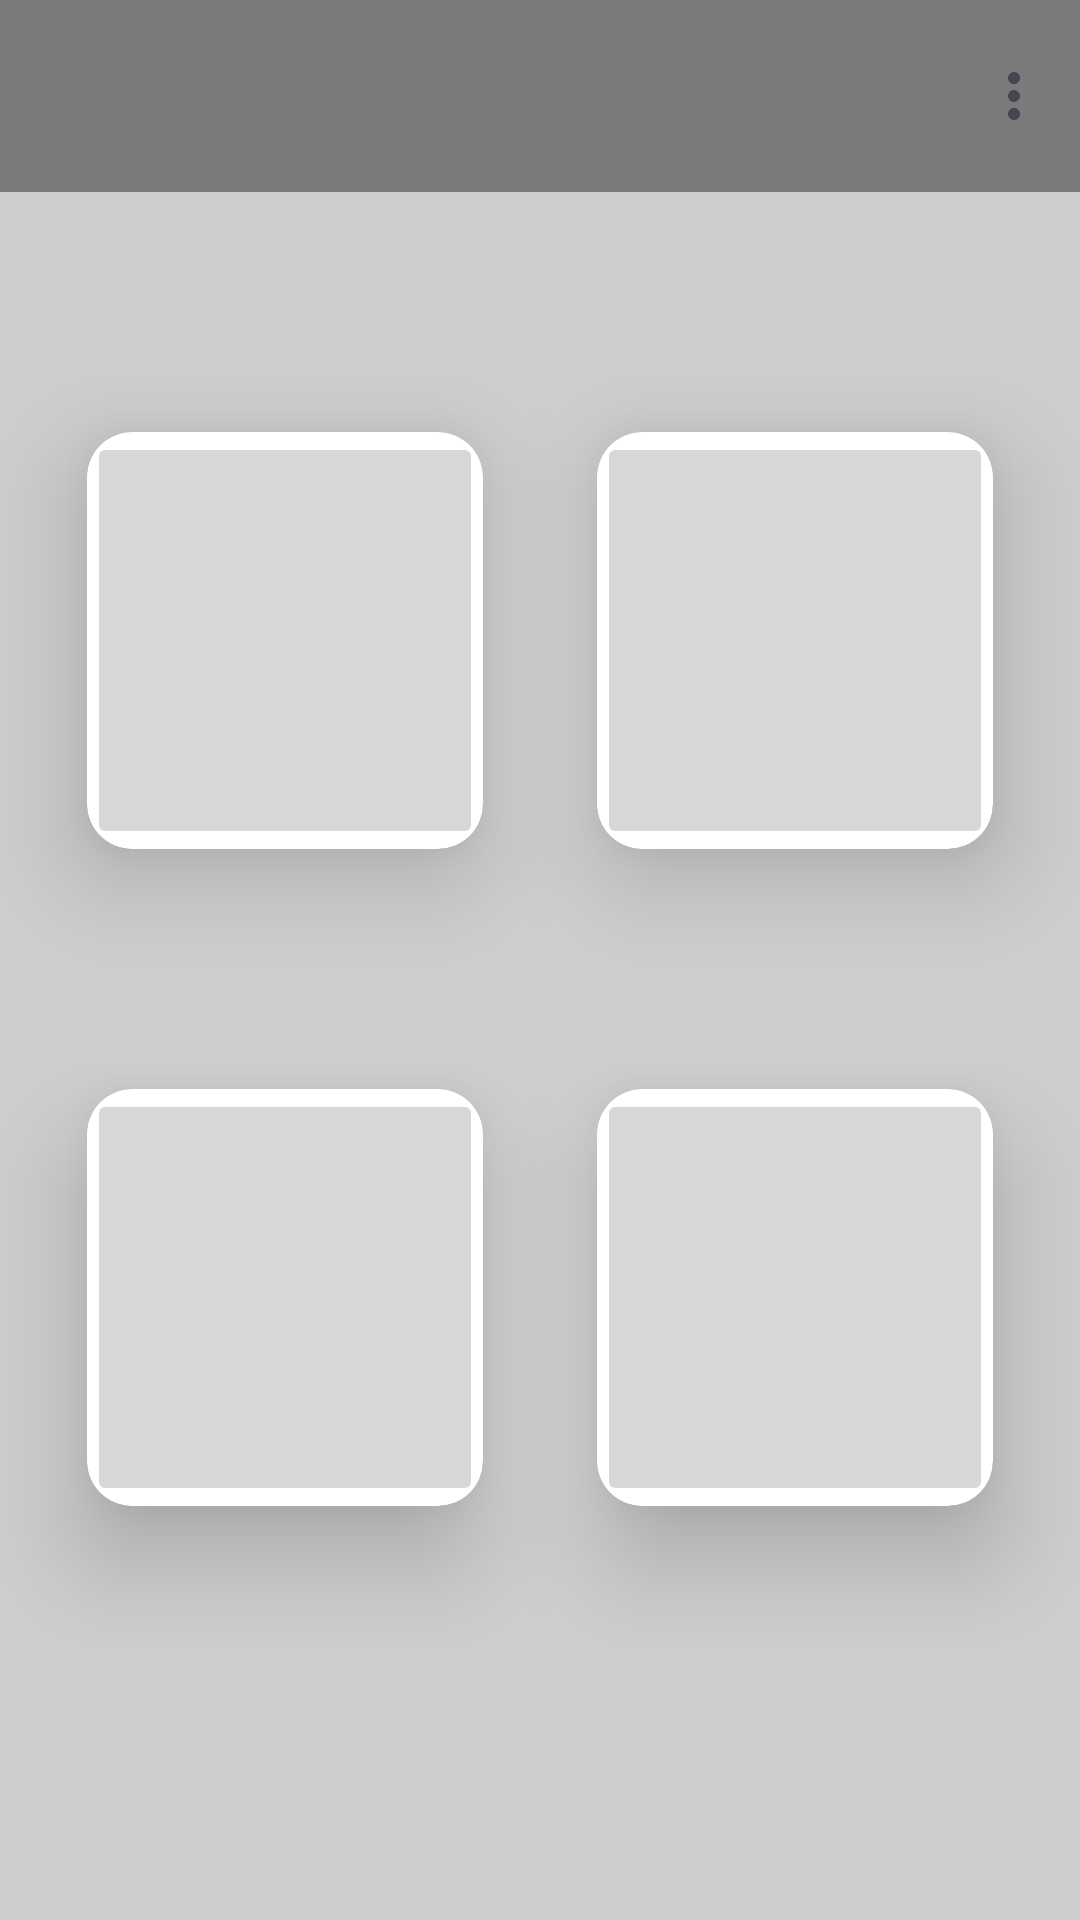

Android layout source for this screen:
<!-- AndroidManifest.xml: application theme Theme.DiplomaZone -->
<!-- res/layout/activity_study_material.xml -->
<?xml version="1.0" encoding="utf-8"?>
<androidx.constraintlayout.widget.ConstraintLayout
    xmlns:android="http://schemas.android.com/apk/res/android"
    xmlns:app="http://schemas.android.com/apk/res-auto"
    xmlns:tools="http://schemas.android.com/tools"
    android:layout_width="match_parent"
    android:background="#CFCECE"

    android:layout_height="match_parent"
    tools:context=".Study_material">

    <com.google.android.material.appbar.AppBarLayout
        android:id="@+id/appBarLayout"
        android:layout_width="match_parent"
        android:layout_height="wrap_content"
        android:background="#7A7A7A"
        app:layout_constraintEnd_toEndOf="parent"
        app:layout_constraintStart_toStartOf="parent"
        app:layout_constraintTop_toTopOf="parent">

        <androidx.appcompat.widget.Toolbar
            android:id="@+id/tbsm"
            app:menu="@menu/mymenu"
            android:layout_width="match_parent"
            android:layout_height="wrap_content" />
    </com.google.android.material.appbar.AppBarLayout>

    <androidx.cardview.widget.CardView
        android:id="@+id/ibcs"
        android:layout_width="132dp"
        android:layout_height="139dp"
        android:layout_marginStart="29dp"
        android:layout_marginTop="80dp"
        android:elevation="40dp"
        app:cardCornerRadius="15dp"
        app:cardElevation="20dp"
        app:layout_constraintStart_toStartOf="parent"
        app:layout_constraintTop_toBottomOf="@+id/appBarLayout">

        <ImageButton
            android:id="@+id/ibs1"
            android:layout_width="match_parent"
            android:layout_height="match_parent"
            tools:srcCompat="@drawable/book" />
    </androidx.cardview.widget.CardView>

    <androidx.cardview.widget.CardView
        android:id="@+id/ibcs2"
        android:layout_width="132dp"
        android:layout_height="139dp"
        android:layout_marginTop="80dp"
        android:layout_marginEnd="29dp"
        app:cardCornerRadius="15dp"
        app:cardElevation="20dp"
        app:layout_constraintEnd_toEndOf="parent"
        app:layout_constraintTop_toBottomOf="@+id/appBarLayout">

        <ImageButton
            android:id="@+id/ibs2"
            android:layout_width="match_parent"
            android:layout_height="match_parent"
            tools:srcCompat="@drawable/notes" />
    </androidx.cardview.widget.CardView>

    <androidx.cardview.widget.CardView
        android:id="@+id/ibcs3"
        android:layout_width="132dp"
        android:layout_height="139dp"
        android:layout_marginStart="29dp"
        android:layout_marginTop="80dp"
        app:cardCornerRadius="15dp"
        app:cardElevation="20dp"
        app:layout_constraintStart_toStartOf="parent"
        app:layout_constraintTop_toBottomOf="@+id/ibcs"
        tools:srcCompat="@drawable/coms">

        <ImageButton
            android:id="@+id/ibs3"
            android:layout_width="match_parent"
            android:layout_height="match_parent"
            tools:srcCompat="@drawable/assignment" />
    </androidx.cardview.widget.CardView>

    <androidx.cardview.widget.CardView
        android:id="@+id/ibcs4"
        android:layout_width="132dp"
        android:layout_height="139dp"
        android:layout_marginTop="80dp"
        android:layout_marginEnd="29dp"
        app:cardCornerRadius="15dp"
        app:cardElevation="20dp"
        app:layout_constraintEnd_toEndOf="parent"
        app:layout_constraintTop_toBottomOf="@+id/ibcs2">

        <ImageButton
            android:id="@+id/ibs4"
            android:layout_width="match_parent"
            android:layout_height="match_parent"
            tools:srcCompat="@drawable/practical" />
    </androidx.cardview.widget.CardView>




</androidx.constraintlayout.widget.ConstraintLayout>
<!-- resources referenced by this layout -->
<resources>
  <!-- drawable assignment: jpg bitmap (drawable, 14939 bytes) -->
  <!-- drawable book: jpg bitmap (drawable, 17205 bytes) -->
  <!-- drawable coms: jpg bitmap (drawable, 25482 bytes) -->
  <!-- drawable notes: jpg bitmap (drawable, 14537 bytes) -->
  <!-- drawable practical: jpg bitmap (drawable, 20582 bytes) -->
  <style name="Theme.DiplomaZone" parent="Base.Theme.DiplomaZone" />
  <style name="Base.Theme.DiplomaZone" parent="Theme.Material3.DayNight.NoActionBar">
          
          
          <item name="android:colorPrimaryDark">#7a7a7a</item>
      </style>
</resources>
